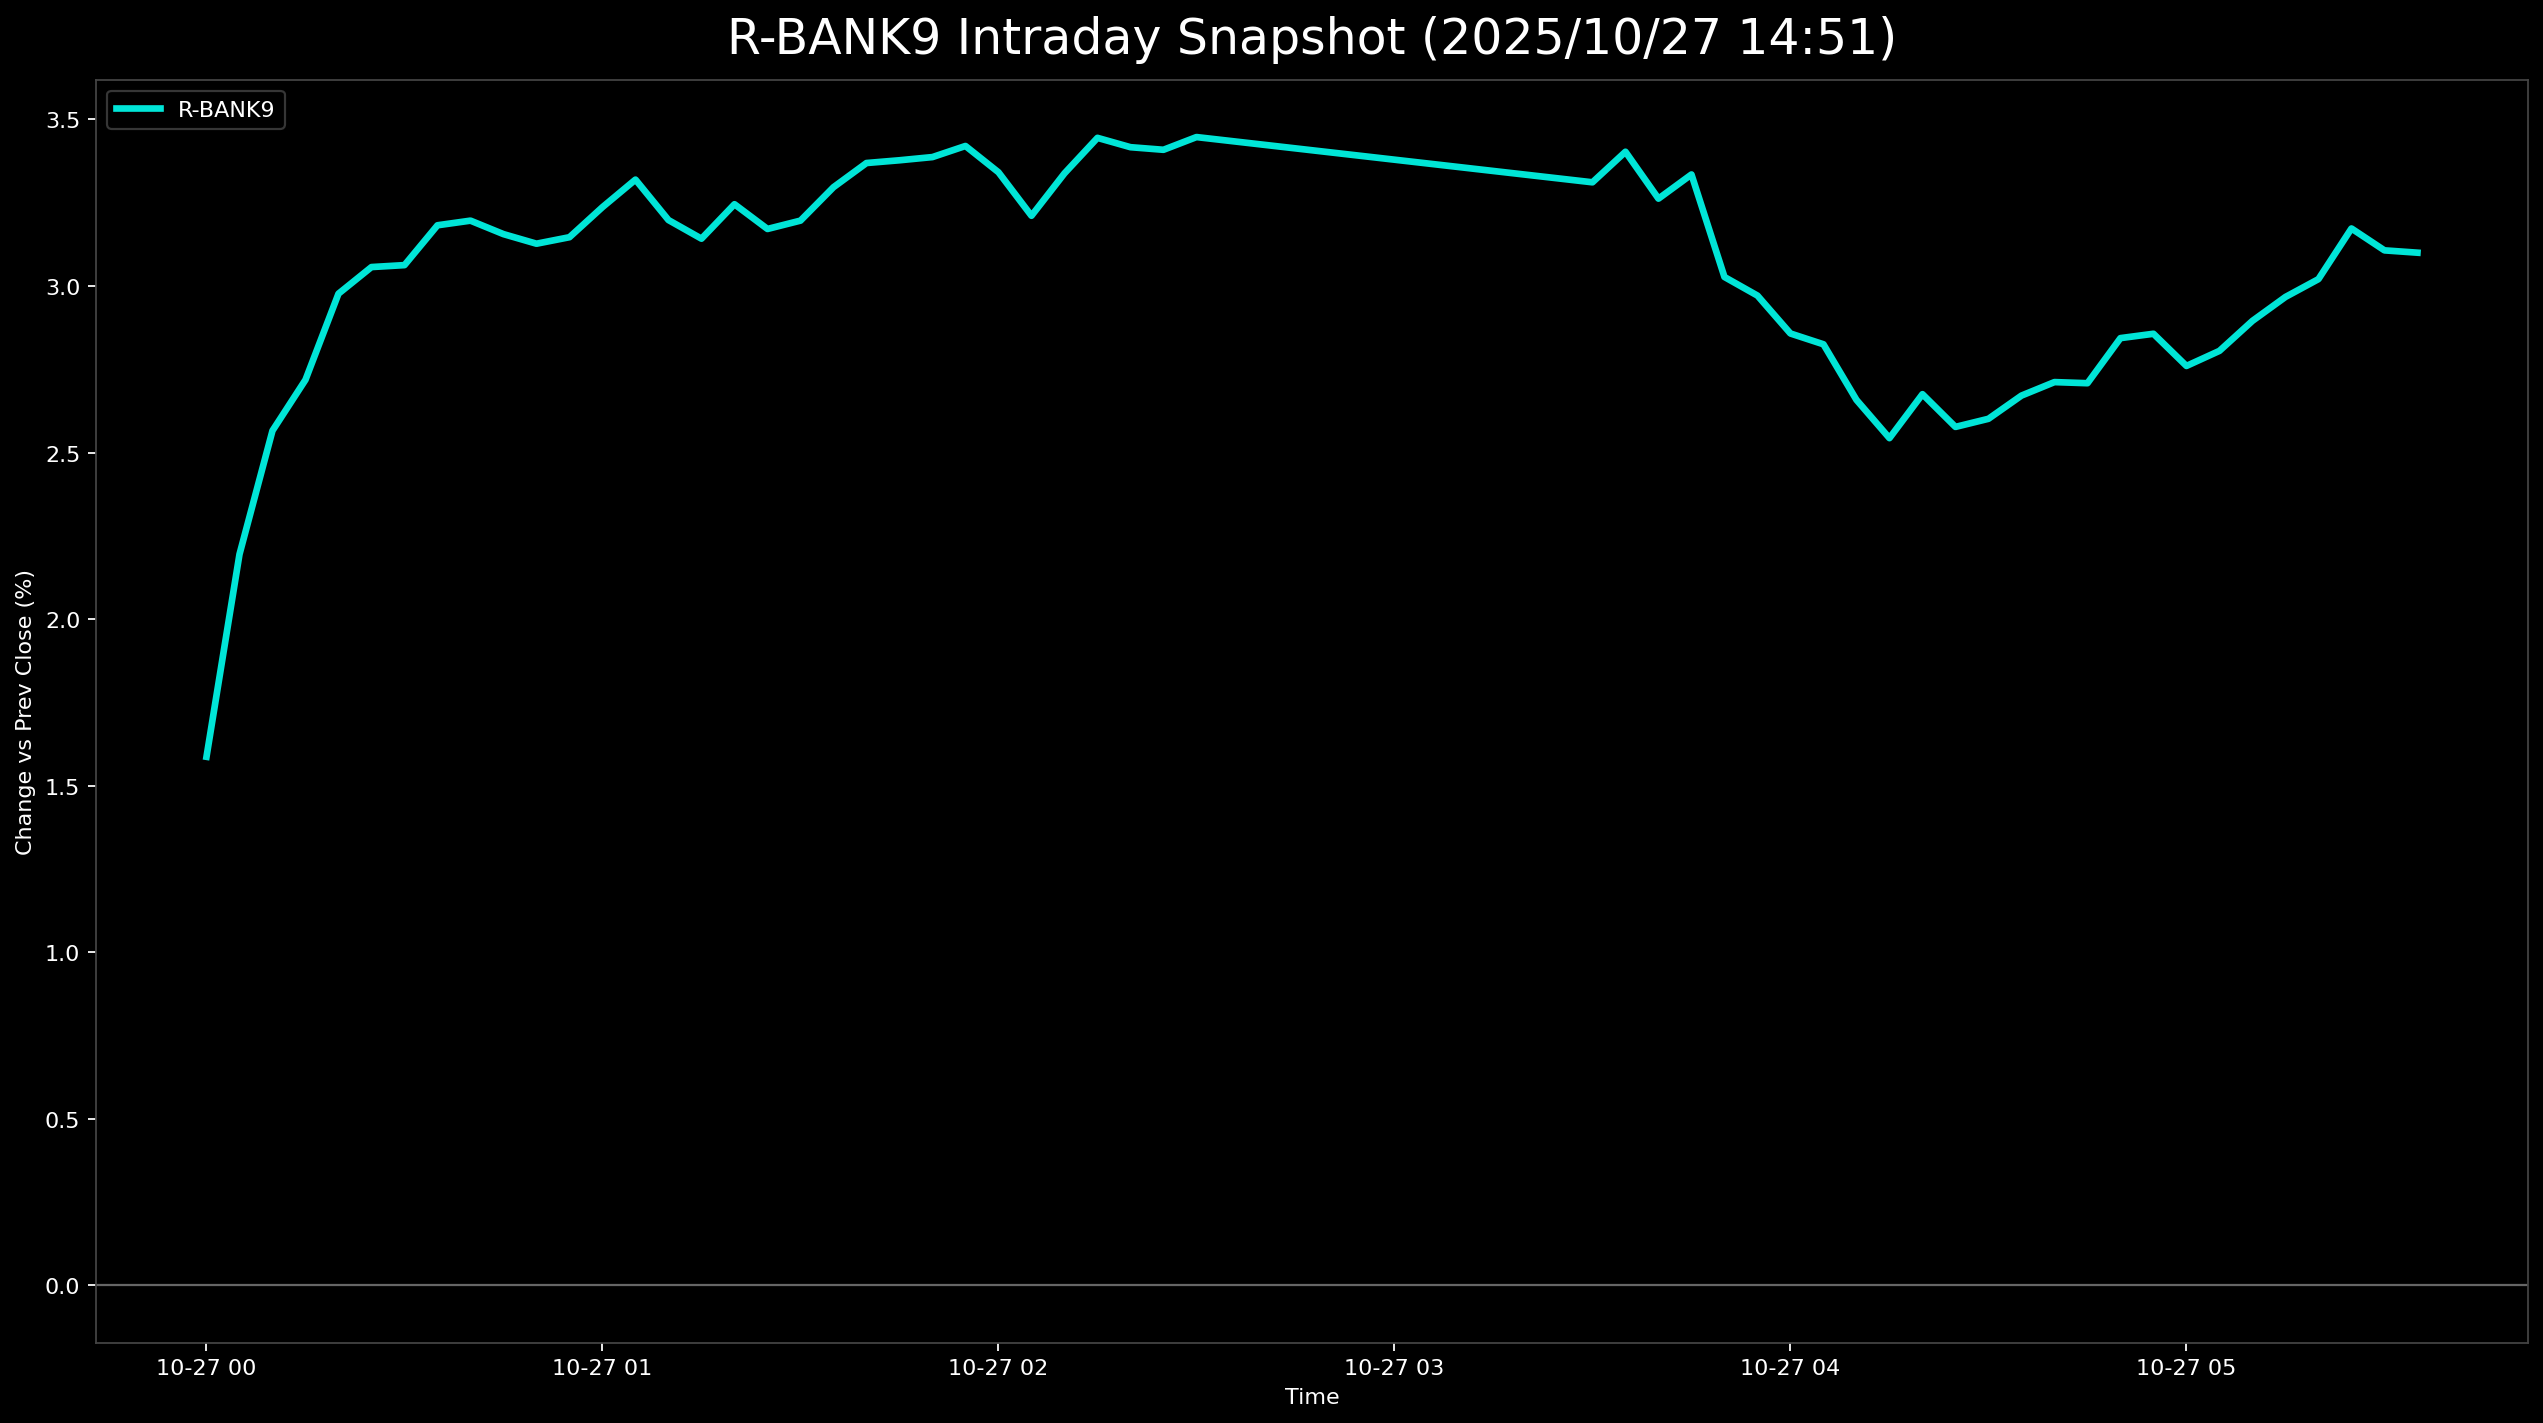

The file beside this chart, header and first rows:
, 5830.T      # いよぎんホールディングス, 5831.T      # しずおかフィナンシャルグループ, 5844.T      # 京都フィナンシャルグループ, 7167.T      # めぶきフィナンシャルグループ, 7186.T      # コンコルディア・フィナンシャルグループ, 8331.T      # 千葉銀行, 7173.T      # 東京きらぼしフィナンシャルグループ, 7180.T      # 九州フィナンシャルグループ, 7184.T      # 富山第一銀行, R_BANK9
2025-10-27 00:00:00+00:00, 1.645, 1.609, 1.375, 1.634, 1.538, 1.995, 1.808, 1.323, 1.352, 1.586
2025-10-27 00:05:00+00:00, 2.376, 2.4, 2.239, 2.358, 2.352, 2.333, 2.225, 1.845, 1.623, 2.194
2025-10-27 00:10:00+00:00, 3.015, 2.722, 2.622, 2.676, 2.261, 2.535, 2.364, 2.46, 2.434, 2.566
2025-10-27 00:15:00+00:00, 3.677, 2.846, 2.494, 2.742, 2.578, 2.535, 2.503, 2.588, 2.502, 2.718
2025-10-27 00:20:00+00:00, 4.111, 2.994, 2.654, 3.005, 2.804, 2.806, 2.782, 2.796, 2.84, 2.977
2025-10-27 00:25:00+00:00, 4.408, 3.044, 2.782, 3.17, 2.804, 2.907, 2.782, 2.843, 2.772, 3.057
2025-10-27 00:30:00+00:00, 4.363, 3.069, 2.846, 3.093, 2.985, 2.772, 2.921, 2.947, 2.569, 3.063
2025-10-27 00:35:00+00:00, 4.957, 3.069, 2.878, 3.137, 2.985, 2.874, 2.921, 2.982, 2.84, 3.182
2025-10-27 00:40:00+00:00, 4.979, 3.143, 3.006, 3.159, 2.895, 2.738, 3.199, 2.808, 2.84, 3.196
2025-10-27 00:45:00+00:00, 4.842, 3.168, 3.134, 3.016, 2.849, 2.705, 3.199, 2.785, 2.705, 3.156
2025-10-27 00:50:00+00:00, 4.5, 3.118, 3.102, 2.939, 2.94, 2.535, 3.477, 2.692, 2.84, 3.127
2025-10-27 00:55:00+00:00, 4.5, 3.044, 3.006, 2.852, 2.94, 2.502, 3.616, 2.75, 3.11, 3.147
2025-10-27 01:00:00+00:00, 4.683, 3.093, 3.038, 3.137, 3.03, 2.468, 3.616, 2.889, 3.178, 3.237
2025-10-27 01:05:00+00:00, 4.979, 3.093, 3.102, 3.323, 2.985, 2.468, 3.755, 2.924, 3.245, 3.32
2025-10-27 01:10:00+00:00, 4.728, 2.97, 3.07, 3.378, 2.849, 2.299, 3.616, 2.762, 3.11, 3.198
2025-10-27 01:15:00+00:00, 4.614, 3.069, 3.102, 3.29, 2.668, 2.299, 3.477, 2.785, 2.975, 3.142
2025-10-27 01:20:00+00:00, 4.683, 3.118, 3.166, 3.444, 2.714, 2.366, 3.755, 2.854, 3.11, 3.246
2025-10-27 01:25:00+00:00, 4.705, 3.291, 3.134, 3.422, 2.578, 2.333, 3.477, 2.762, 2.84, 3.171
2025-10-27 01:30:00+00:00, 4.842, 3.366, 3.198, 3.488, 2.714, 2.265, 3.338, 2.785, 2.772, 3.196
2025-10-27 01:35:00+00:00, 5.025, 3.489, 3.294, 3.641, 2.94, 2.366, 3.199, 2.808, 2.907, 3.297
2025-10-27 01:40:00+00:00, 5.116, 3.514, 3.422, 3.707, 2.985, 2.4, 3.338, 2.866, 2.975, 3.369
2025-10-27 01:45:00+00:00, 5.345, 3.489, 3.326, 3.663, 3.03, 2.333, 3.338, 2.831, 3.043, 3.378
2025-10-27 01:50:00+00:00, 5.459, 3.514, 3.358, 3.641, 2.94, 2.265, , 2.878, 3.043, 3.387
2025-10-27 01:55:00+00:00, 5.482, 3.489, 3.422, 3.586, 2.985, 2.366, 3.477, 2.866, 3.11, 3.42
2025-10-27 02:00:00+00:00, 5.642, 3.39, 3.326, 3.4, 2.714, 2.265, 3.477, 2.75, 3.11, 3.342
2025-10-27 02:05:00+00:00, 5.254, 3.415, 3.294, 3.246, 2.533, 2.231, 3.338, 2.68, 2.907, 3.211
2025-10-27 02:10:00+00:00, 5.436, 3.489, 3.39, 3.444, 2.668, 2.299, 3.477, 2.866, 2.975, 3.338
2025-10-27 02:15:00+00:00, 5.573, 3.588, 3.486, 3.488, 2.714, 2.4, 3.755, 2.889, 3.11, 3.445
2025-10-27 02:20:00+00:00, 5.573, 3.539, 3.422, 3.411, 2.759, 2.434, 3.616, 2.82, 3.178, 3.417
2025-10-27 02:25:00+00:00, 6.076, 3.563, 3.198, 3.389, 2.759, 2.366, 3.616, 2.738, 2.975, 3.409
2025-10-27 02:30:00+00:00, 6.076, 3.563, 3.198, 3.367, 2.804, 2.4, 3.477, 2.692, , 3.447
2025-10-27 03:30:00+00:00, 5.528, 3.588, 3.038, 3.345, 2.714, 2.366, 3.755, 2.831, 2.637, 3.311
2025-10-27 03:35:00+00:00, 5.779, 3.86, 3.134, 3.279, 2.849, 2.4, 3.755, 2.866, 2.705, 3.403
2025-10-27 03:40:00+00:00, 5.482, 3.613, 3.134, 3.093, 2.668, 2.197, 3.616, 2.785, 2.772, 3.262
2025-10-27 03:45:00+00:00, 6.007, 3.687, 3.07, 3.17, 2.623, 2.164, 3.755, 2.901, 2.637, 3.335
2025-10-27 03:50:00+00:00, 5.619, 3.217, 2.75, 2.939, 2.216, 1.893, 3.755, 2.622, 2.231, 3.027
2025-10-27 03:55:00+00:00, 5.391, 3.168, 2.814, 2.884, 2.261, 1.859, 3.477, 2.588, 2.299, 2.971
2025-10-27 04:00:00+00:00, 5.185, 3.019, 2.846, 2.555, 2.126, 1.792, 3.477, 2.553, 2.164, 2.857
2025-10-27 04:05:00+00:00, 5.162, 2.92, 3.006, 2.555, 2.126, 1.758, 3.477, 2.46, 1.961, 2.825
2025-10-27 04:10:00+00:00, 5.094, 2.747, 2.75, 2.369, 1.945, 1.555, 3.338, 2.367, 1.758, 2.658
2025-10-27 04:15:00+00:00, 4.842, 2.574, 2.686, 2.259, 1.854, 1.454, 3.199, 2.263, 1.758, 2.543
2025-10-27 04:20:00+00:00, 5.185, 2.673, 2.814, 2.457, 1.99, 1.555, 3.199, 2.379, 1.826, 2.675
2025-10-27 04:25:00+00:00, 5.094, 2.598, 2.782, 2.391, 1.99, 1.521, , 2.414, 1.826, 2.577
2025-10-27 04:30:00+00:00, 5.276, 2.648, 2.846, 2.391, 1.945, 1.521, , 2.425, 1.758, 2.601
2025-10-27 04:35:00+00:00, 5.368, 2.648, 3.038, 2.38, 1.854, 1.521, 3.06, 2.344, 1.826, 2.671
2025-10-27 04:40:00+00:00, 5.345, 2.722, 3.102, 2.424, 1.9, 1.589, 3.06, 2.437, 1.826, 2.711
2025-10-27 04:45:00+00:00, 5.55, 2.772, 3.07, 2.479, 1.854, 1.589, 2.921, 2.448, 1.69, 2.708
2025-10-27 04:50:00+00:00, 5.825, 2.821, 3.23, 2.698, 1.9, 1.69, 3.06, 2.611, 1.758, 2.844
2025-10-27 04:55:00+00:00, 5.756, 2.846, 3.39, 2.709, 1.9, 1.69, 3.06, 2.669, 1.69, 2.857
2025-10-27 05:00:00+00:00, 5.596, 2.648, 3.326, 2.577, 1.719, 1.623, 3.06, 2.669, 1.623, 2.76
2025-10-27 05:05:00+00:00, 5.528, 2.796, 3.422, 2.599, 1.9, 1.724, , 2.715, 1.758, 2.805
2025-10-27 05:10:00+00:00, 5.642, 2.846, 3.486, 2.676, 1.945, 1.792, 3.199, 2.715, 1.758, 2.895
2025-10-27 05:15:00+00:00, 5.642, 2.871, 3.55, 2.709, 1.99, 1.792, 3.338, 2.785, 2.028, 2.967
2025-10-27 05:20:00+00:00, 5.756, 2.895, 3.646, 2.753, 2.081, 1.893, 3.338, 2.796, 2.028, 3.021
2025-10-27 05:25:00+00:00, 5.939, 2.945, 3.742, 2.742, 2.216, 2.164, 3.755, 2.889, 2.164, 3.173
2025-10-27 05:30:00+00:00, 6.03, 2.97, 3.774, 2.775, 2.171, 2.096, , 2.878, 2.164, 3.107
2025-10-27 05:35:00+00:00, 6.007, 2.97, 3.742, 2.775, 2.126, 2.096, , 2.854, 2.231, 3.1
